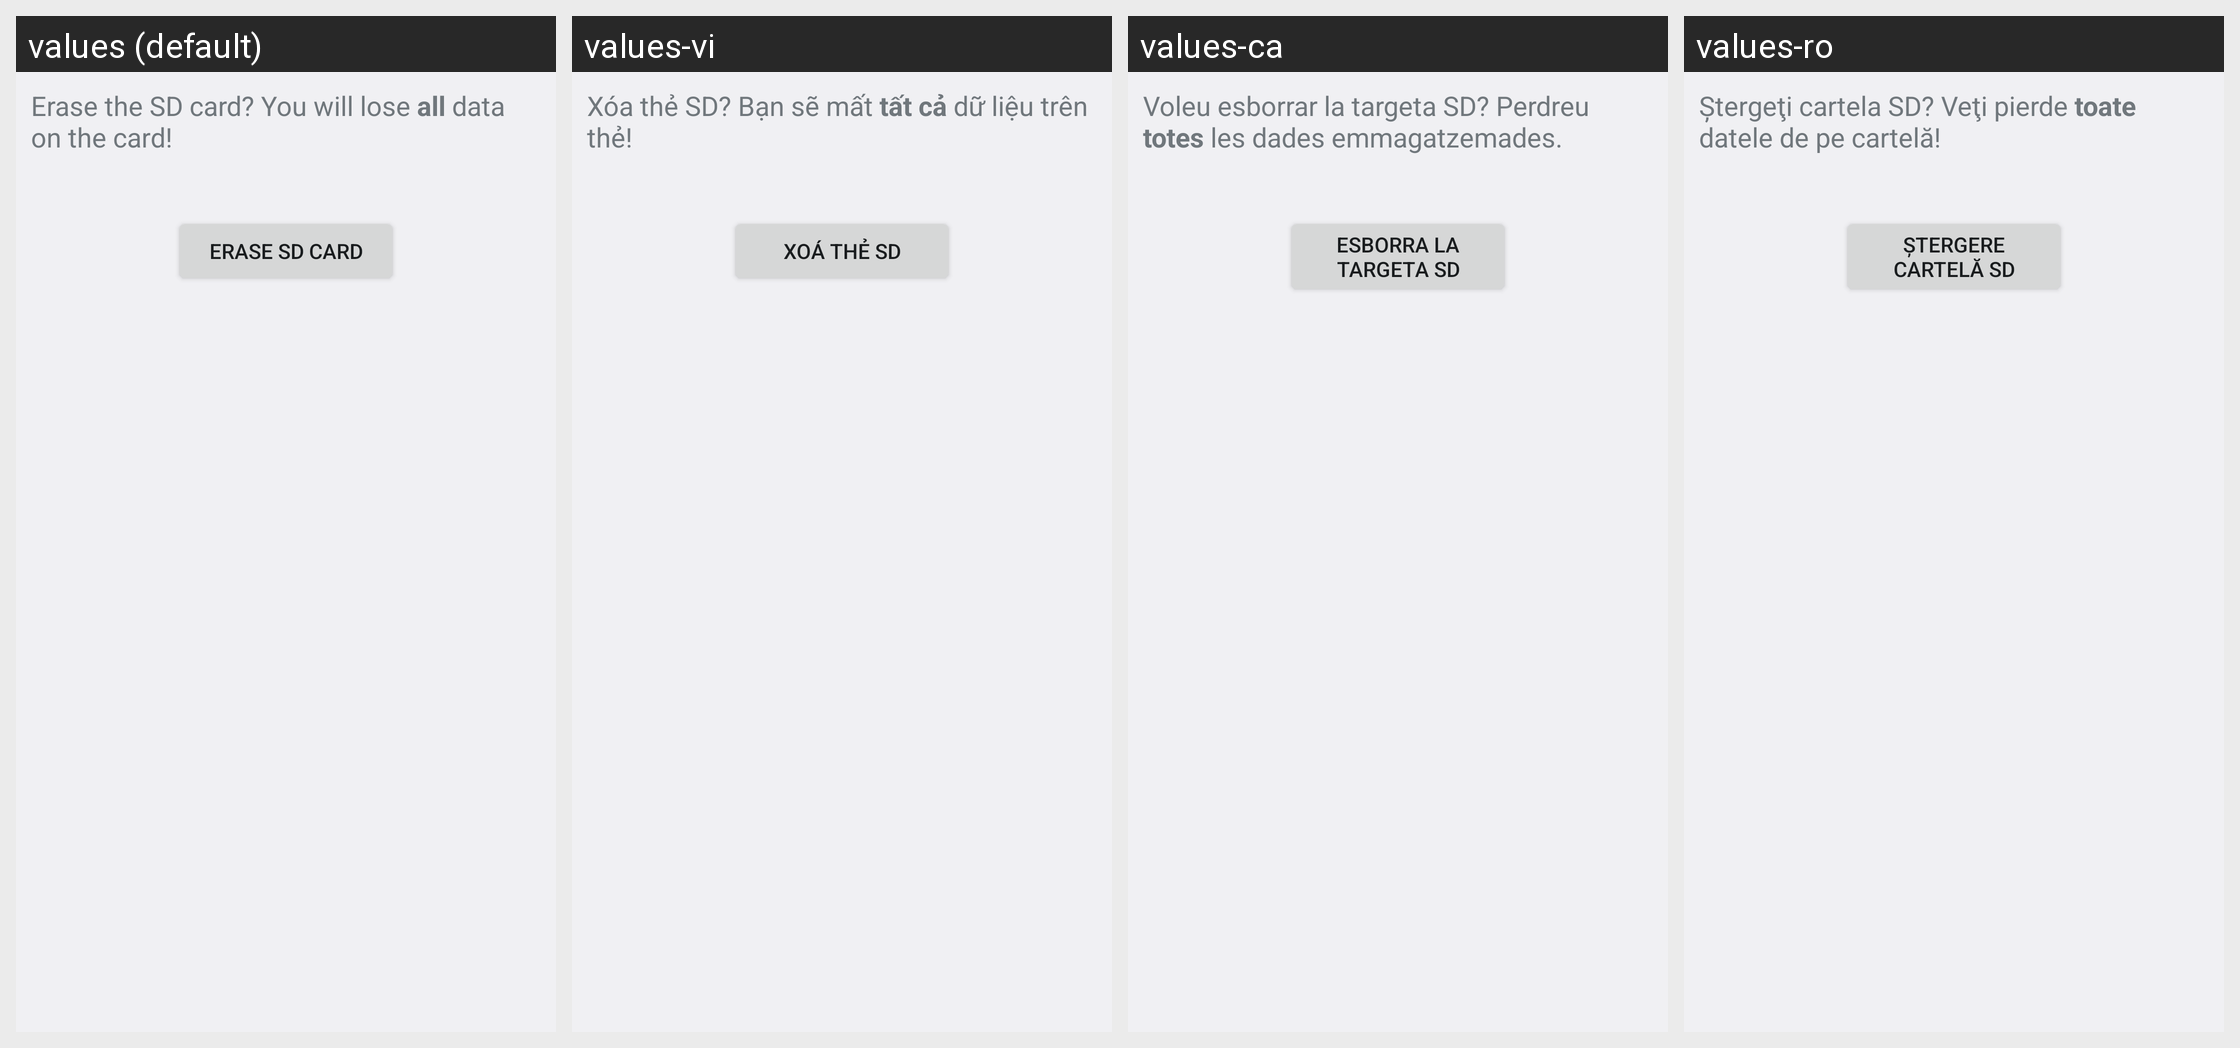

The same Android screen rendered under several of its app's locales, left to right. List the strings drawn on it with the default value and each locale's translation.
Android screen res/layout/media_format_primary.xml rendered under 4 locales, left to right: values (default), values-vi, values-ca, values-ro. Device: Nexus 5 (rendered at 1080×1920; each locale shown at half size, 540×960, under a caption strip naming it); theme Theme.Settings.
Other locales in the repository, not shown: values-ar, values-bs, values-cs, values-da, values-de, values-en, values-en-rGB, values-en-rUS, values-es, values-es-rES, values-es-rUS, values-et, values-et-rEE, values-eu, values-fa, values-fi, values-fr, values-fr-rCA, values-gl, values-hr, values-hu, values-hy-rAM, values-in, values-is, values-it, values-iw, values-ja, values-jv, values-ko, values-lt, values-lv, values-ms, values-ms-rMY, values-nb, values-nl, values-pl, values-pt, values-pt-rBR, values-pt-rPT, values-sk, values-sl, values-sq, values-sr, values-su, values-sv, values-tl, values-tr, values-zh-rCN, values-zh-rHK, values-zh-rTW.
Strings drawn on this screen, with the default value and each locale's value (text and hints the layout hard-codes, and strings that could not be matched under every locale, appear in the picture but are not listed):

media_format_desc
  values: Erase the SD card? You will lose all data on the card!
  values-vi: Xóa thẻ SD? Bạn sẽ mất tất cả dữ liệu trên thẻ!
  values-ca: Voleu esborrar la targeta SD? Perdreu totes les dades emmagatzemades.
  values-ro: Ştergeţi cartela SD? Veţi pierde toate datele de pe cartelă!

media_format_button_text
  values: Erase SD card
  values-vi: Xoá thẻ SD
  values-ca: Esborra la targeta SD
  values-ro: Ştergere cartelă SD
